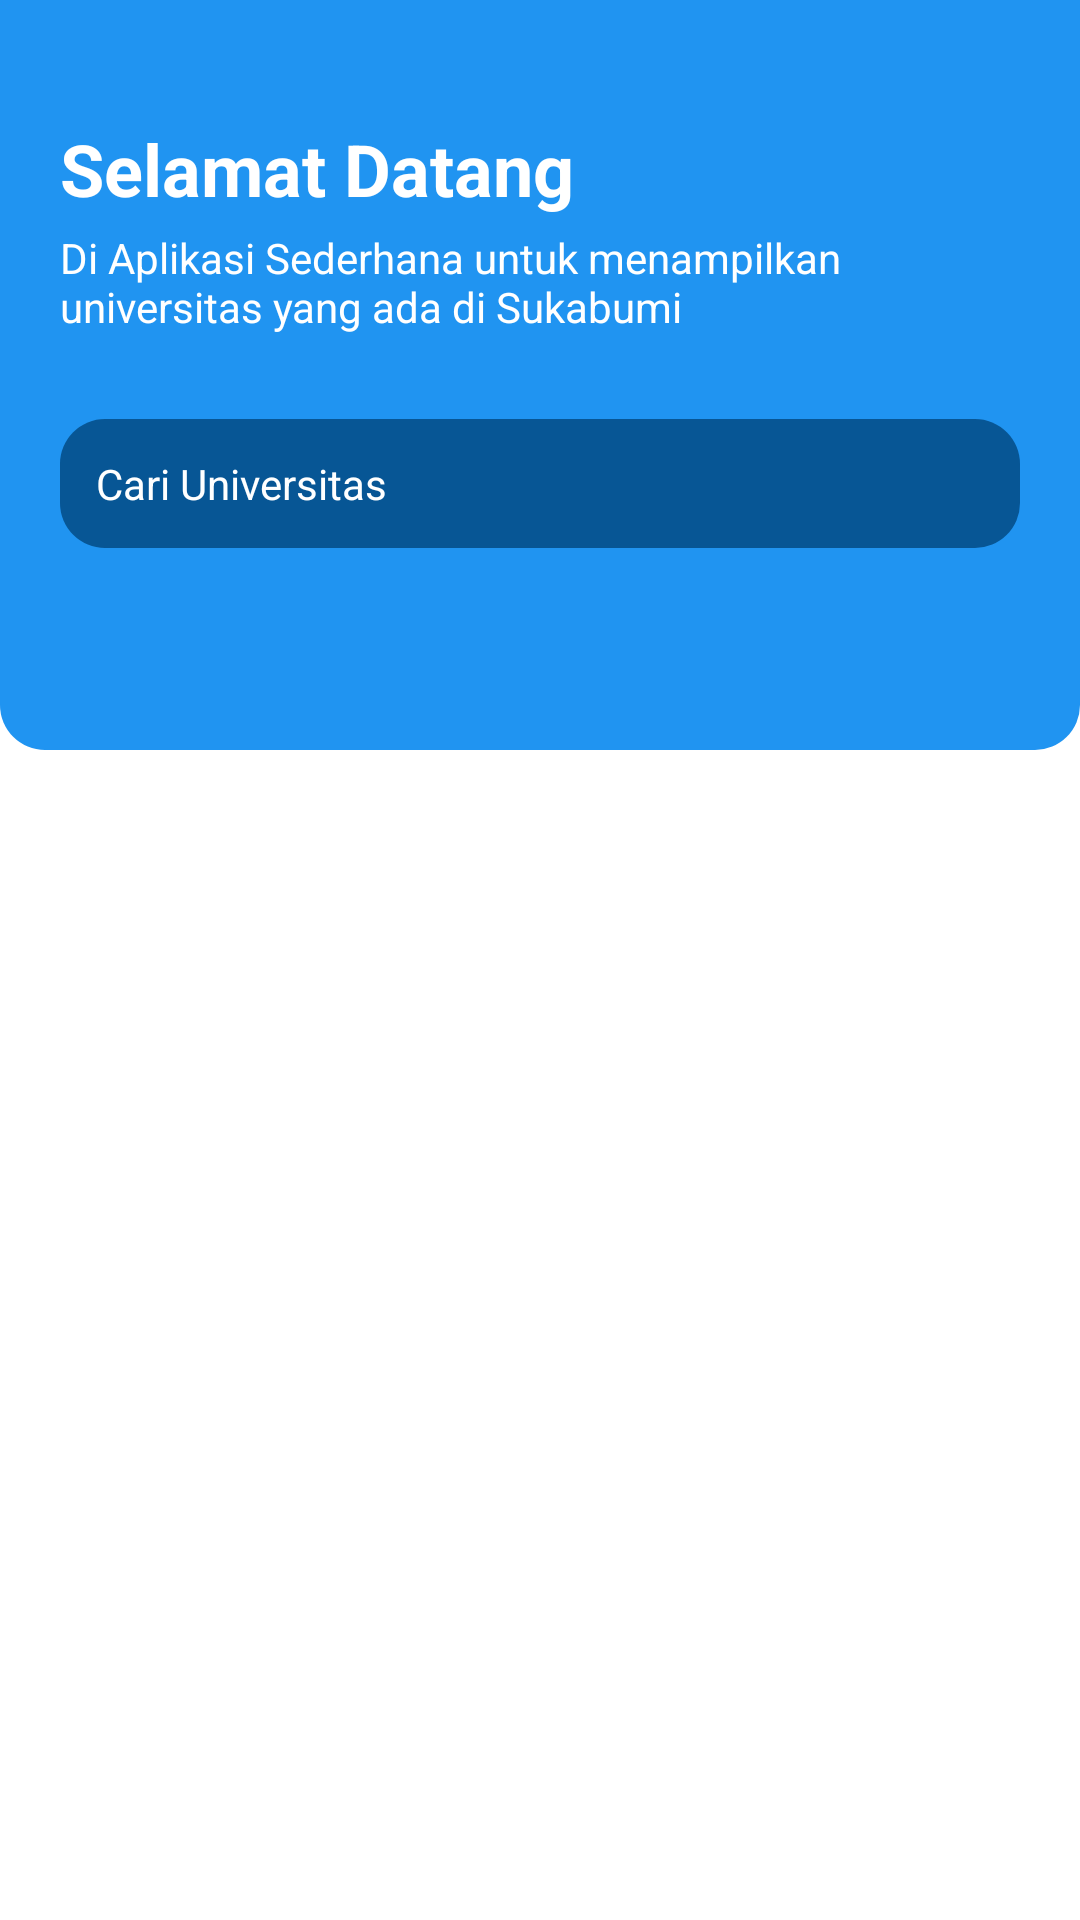

Android layout source for this screen:
<!-- AndroidManifest.xml: application theme Theme.Tugas12 -->
<!-- res/layout/activity_home.xml -->
<?xml version="1.0" encoding="utf-8"?>
<androidx.coordinatorlayout.widget.CoordinatorLayout xmlns:android="http://schemas.android.com/apk/res/android"
    xmlns:app="http://schemas.android.com/apk/res-auto"
    xmlns:tools="http://schemas.android.com/tools"
    android:layout_width="match_parent"
    android:layout_height="match_parent"
    android:fitsSystemWindows="true"
    android:background="@color/white"
    tools:context=".ui.home.HomeActivity">

    <com.google.android.material.appbar.AppBarLayout
        android:background="@android:color/transparent"
        android:elevation="0dp"
        android:layout_width="match_parent"
        android:layout_height="wrap_content">

        <com.google.android.material.appbar.CollapsingToolbarLayout
            android:layout_width="match_parent"
            android:layout_height="wrap_content"
            android:theme="@style/ThemeOverlay.MaterialComponents.Dark.ActionBar"
            app:expandedTitleTextAppearance="@style/expandedBar"
            app:layout_scrollFlags="scroll|exitUntilCollapsed"
            app:title="Sukabumi's University">

            <LinearLayout
                android:layout_width="match_parent"
                android:layout_height="250dp"
                android:background="@drawable/bg_appbar"
                android:orientation="vertical"
                android:padding="20dp">

                <TextView
                    android:layout_width="match_parent"
                    android:layout_height="wrap_content"
                    android:layout_marginTop="20dp"
                    android:text="Selamat Datang"
                    android:textStyle="bold"
                    android:textColor="@color/white"
                    android:textSize="24sp" />

                <TextView
                    android:layout_width="match_parent"
                    android:layout_height="wrap_content"
                    android:layout_marginTop="4dp"
                    android:text="Di Aplikasi Sederhana untuk menampilkan universitas yang ada di Sukabumi"
                    android:textColor="@color/white"
                    android:textSize="14sp" />

                <EditText
                    android:id="@+id/edt_search"
                    style="@style/Widget.MaterialComponents.TextInputLayout.OutlinedBox"
                    android:layout_width="match_parent"
                    android:layout_height="wrap_content"
                    android:layout_marginTop="28dp"
                    android:background="@drawable/bg_edt_search"
                    android:padding="12dp"
                    android:drawableStart="@drawable/ic_search"
                    android:drawablePadding="8dp"
                    android:hint="Cari Universitas"
                    android:textColor="@color/white"
                    android:textColorHint="@color/white" />
            </LinearLayout>

            <androidx.appcompat.widget.Toolbar
                android:id="@+id/toolbar"
                android:layout_width="match_parent"
                android:layout_height="?attr/actionBarSize" />
        </com.google.android.material.appbar.CollapsingToolbarLayout>
    </com.google.android.material.appbar.AppBarLayout>

    <androidx.core.widget.NestedScrollView
        android:layout_width="match_parent"
        android:layout_height="match_parent"
        android:overScrollMode="never"
        app:layout_behavior="com.google.android.material.appbar.AppBarLayout$ScrollingViewBehavior">

        <androidx.recyclerview.widget.RecyclerView
            android:id="@+id/rv_univ"
            tools:listitem="@layout/item_university"
            android:overScrollMode="never"
            android:layout_width="match_parent"
            android:layout_height="match_parent"/>
    </androidx.core.widget.NestedScrollView>

</androidx.coordinatorlayout.widget.CoordinatorLayout>
<!-- res/layout/item_university.xml (included above) -->
<?xml version="1.0" encoding="utf-8"?>
<androidx.cardview.widget.CardView xmlns:android="http://schemas.android.com/apk/res/android"
    xmlns:app="http://schemas.android.com/apk/res-auto"
    app:cardCornerRadius="5dp"
    android:layout_margin="8dp"
    android:layout_width="match_parent"
    android:layout_height="wrap_content">

    <androidx.constraintlayout.widget.ConstraintLayout
        android:layout_width="match_parent"
        android:layout_height="match_parent">

        <ImageView
            android:id="@+id/img_univ"
            android:layout_width="120dp"
            android:layout_height="120dp"
            android:layout_marginTop="16dp"
            app:layout_constraintEnd_toEndOf="parent"
            app:layout_constraintStart_toStartOf="parent"
            app:layout_constraintTop_toTopOf="parent"
            app:srcCompat="@drawable/logo_ummi" />

        <TextView
            android:id="@+id/tv_univ_name"
            android:layout_width="0dp"
            android:layout_height="wrap_content"
            android:layout_marginStart="16dp"
            android:layout_marginTop="4dp"
            android:layout_marginEnd="16dp"
            android:text="Universitas Muhammadiyah Sukabumi"
            android:textSize="14sp"
            android:textStyle="bold"
            app:layout_constraintEnd_toEndOf="parent"
            app:layout_constraintStart_toStartOf="parent"
            app:layout_constraintTop_toBottomOf="@+id/img_univ" />

        <TextView
            android:id="@+id/tv_address"
            android:layout_width="0dp"
            android:layout_height="wrap_content"
            android:layout_marginStart="16dp"
            android:layout_marginTop="4dp"
            android:layout_marginEnd="16dp"
            android:layout_marginBottom="16dp"
            android:ellipsize="end"
            android:maxLines="3"
            android:text="LoremIpsum"
            app:layout_constraintBottom_toBottomOf="parent"
            app:layout_constraintEnd_toEndOf="parent"
            app:layout_constraintStart_toStartOf="parent"
            app:layout_constraintTop_toBottomOf="@+id/tv_univ_name" />
    </androidx.constraintlayout.widget.ConstraintLayout>
</androidx.cardview.widget.CardView>
<!-- resources referenced by this layout -->
<resources>
  <color name="white">#FFFFFFFF</color>
  <!-- drawable bg_appbar (drawable) -->
  <?xml version="1.0" encoding="utf-8"?>
  <shape xmlns:android="http://schemas.android.com/apk/res/android" android:shape="rectangle">
      <solid android:color="@color/purple_500" />
      <corners android:bottomLeftRadius="15dp" android:bottomRightRadius="15dp"/>
  </shape>
  <!-- drawable bg_edt_search (drawable) -->
  <?xml version="1.0" encoding="utf-8"?>
  <shape xmlns:android="http://schemas.android.com/apk/res/android" android:shape="rectangle">
      <solid android:color="@color/purple_700" />
      <corners android:radius="15dp" />
  </shape>
  <style name="expandedBar" parent="Theme.Tugas12">
          <item name="android:textSize">0sp</item>
          <item name="android:textColor">@android:color/transparent</item>
      </style>
  <style name="Theme.Tugas12" parent="Theme.MaterialComponents.DayNight.NoActionBar">
          
          <item name="colorPrimary">@color/purple_500</item>
          <item name="colorPrimaryVariant">@color/purple_500</item>
          <item name="colorOnPrimary">@color/white</item>
          
          <item name="colorSecondary">@color/teal_200</item>
          <item name="colorSecondaryVariant">@color/teal_700</item>
          <item name="colorOnSecondary">@color/black</item>
          
          <item name="android:statusBarColor" tools:targetApi="l">?attr/colorPrimaryVariant</item>
          
      </style>
  <color name="purple_500">#2094F1</color>
  <color name="purple_700">#075695</color>
  <color name="teal_200">#FF03DAC5</color>
  <color name="teal_700">#FF018786</color>
  <color name="black">#FF000000</color>
</resources>
